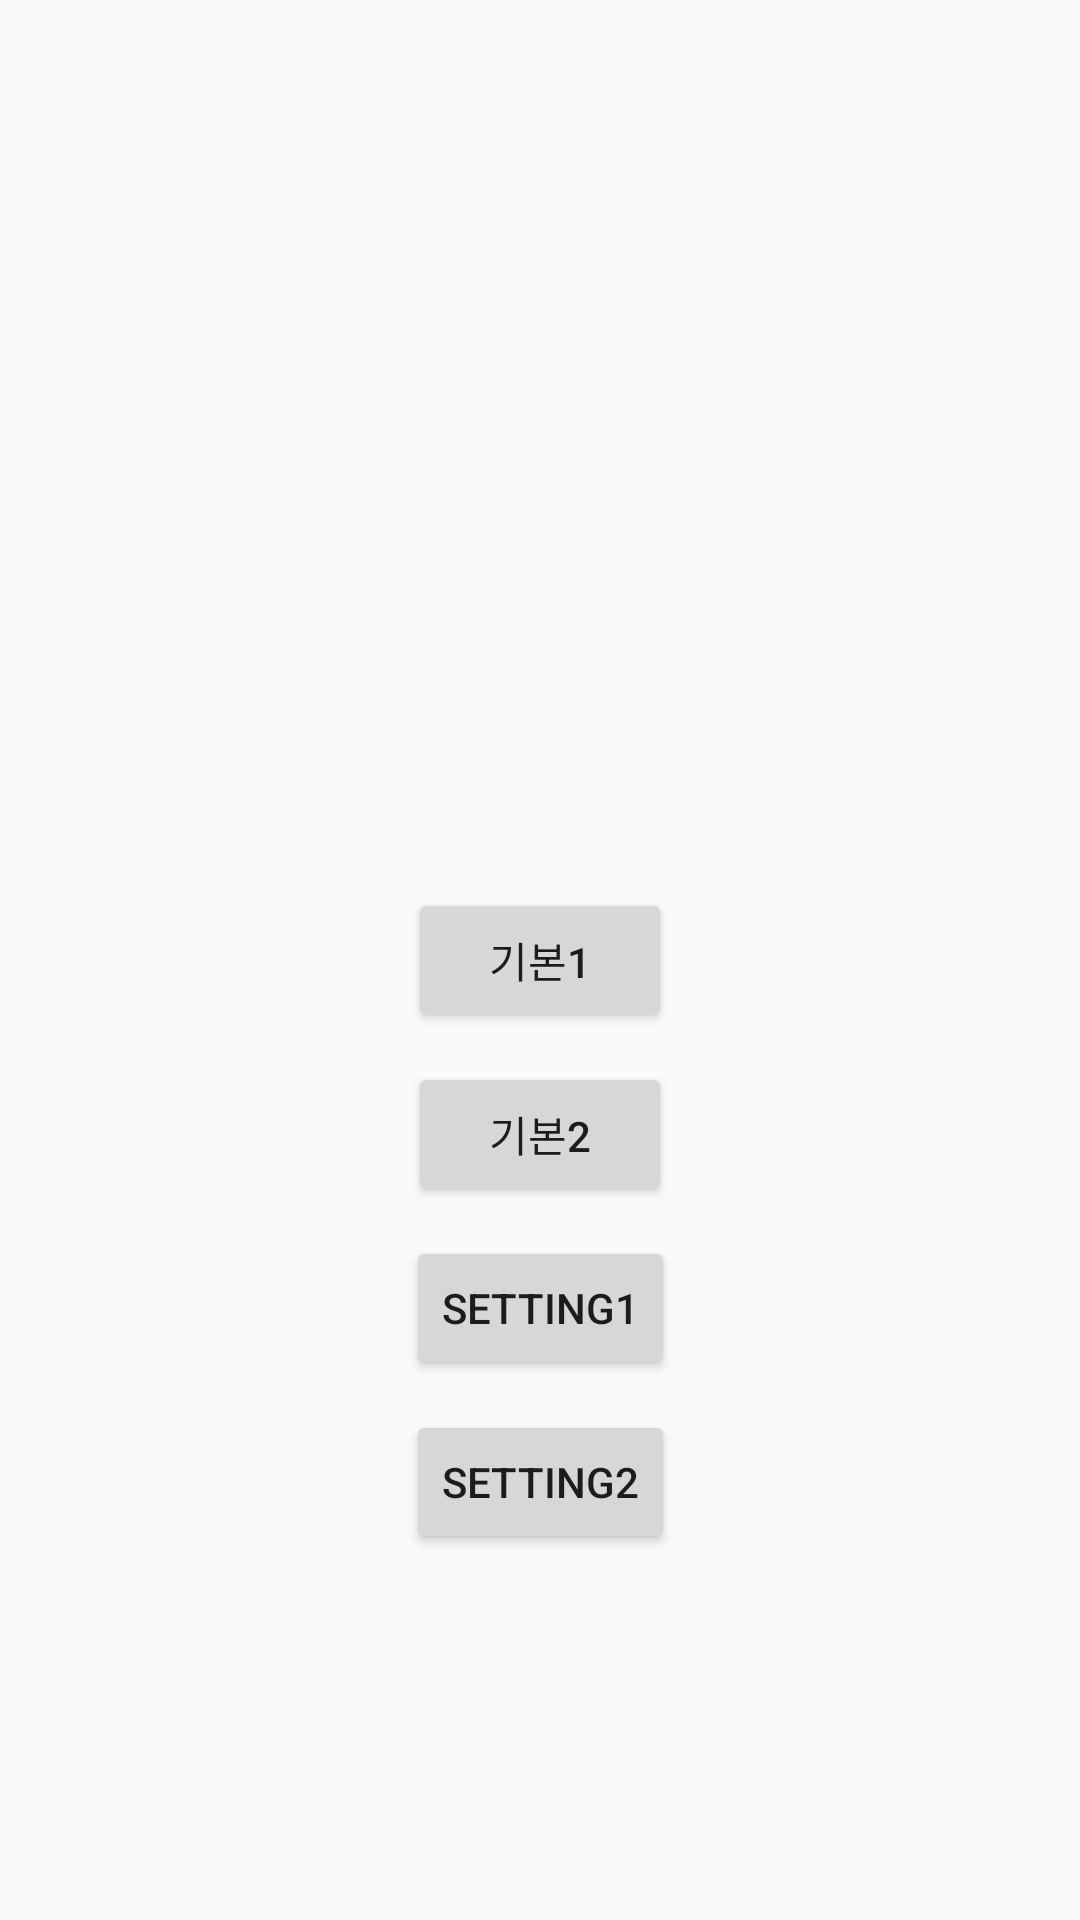

Layout XML and referenced resources for this Android screen:
<!-- AndroidManifest.xml: application theme AppTheme -->
<!-- res/layout/fragment_select.xml -->
<?xml version="1.0" encoding="utf-8"?>
<androidx.constraintlayout.widget.ConstraintLayout xmlns:android="http://schemas.android.com/apk/res/android"
    xmlns:app="http://schemas.android.com/apk/res-auto"
    xmlns:tools="http://schemas.android.com/tools"
    android:layout_width="match_parent"
    android:layout_height="match_parent"
    tools:context=".SelectFragment">

    <Button
        android:id="@+id/Default1"
        android:layout_width="wrap_content"
        android:layout_height="wrap_content"
        android:text="기본1"
        app:layout_constraintBottom_toBottomOf="parent"
        app:layout_constraintEnd_toEndOf="parent"
        app:layout_constraintStart_toStartOf="parent"
        app:layout_constraintTop_toTopOf="parent" />

    <Button
        android:id="@+id/Default2"
        android:layout_width="wrap_content"
        android:layout_height="48dp"
        android:layout_marginTop="10dp"
        android:text="기본2"
        app:layout_constraintEnd_toEndOf="parent"
        app:layout_constraintStart_toStartOf="parent"
        app:layout_constraintTop_toBottomOf="@+id/Default1" />

    <Button
        android:id="@+id/Custom1"
        android:layout_width="wrap_content"
        android:layout_height="48dp"
        android:layout_marginTop="10dp"
        android:text="Setting1"
        app:layout_constraintEnd_toEndOf="parent"
        app:layout_constraintStart_toStartOf="parent"
        app:layout_constraintTop_toBottomOf="@+id/Default2" />

    <Button
        android:id="@+id/Custom2"
        android:layout_width="wrap_content"
        android:layout_height="48dp"
        android:layout_marginTop="10dp"
        android:text="Setting2"
        app:layout_constraintEnd_toEndOf="parent"
        app:layout_constraintStart_toStartOf="parent"
        app:layout_constraintTop_toBottomOf="@+id/Custom1" />
</androidx.constraintlayout.widget.ConstraintLayout>
<!-- resources referenced by this layout -->
<resources>
  <style name="AppTheme" parent="Theme.AppCompat.Light.DarkActionBar">
          
          <item name="colorPrimary">@color/colorPrimary</item>
          <item name="colorPrimaryDark">@color/colorPrimaryDark</item>
          <item name="colorAccent">@color/colorAccent</item>
      </style>
  <!-- not gathered from this repository: default colours our renderer supplied (Android Studio template values) -->
  <color name="colorPrimary">#FF6200EE</color>
  <color name="colorPrimaryDark">#FF3700B3</color>
  <color name="colorAccent">#FF03DAC5</color>
</resources>
